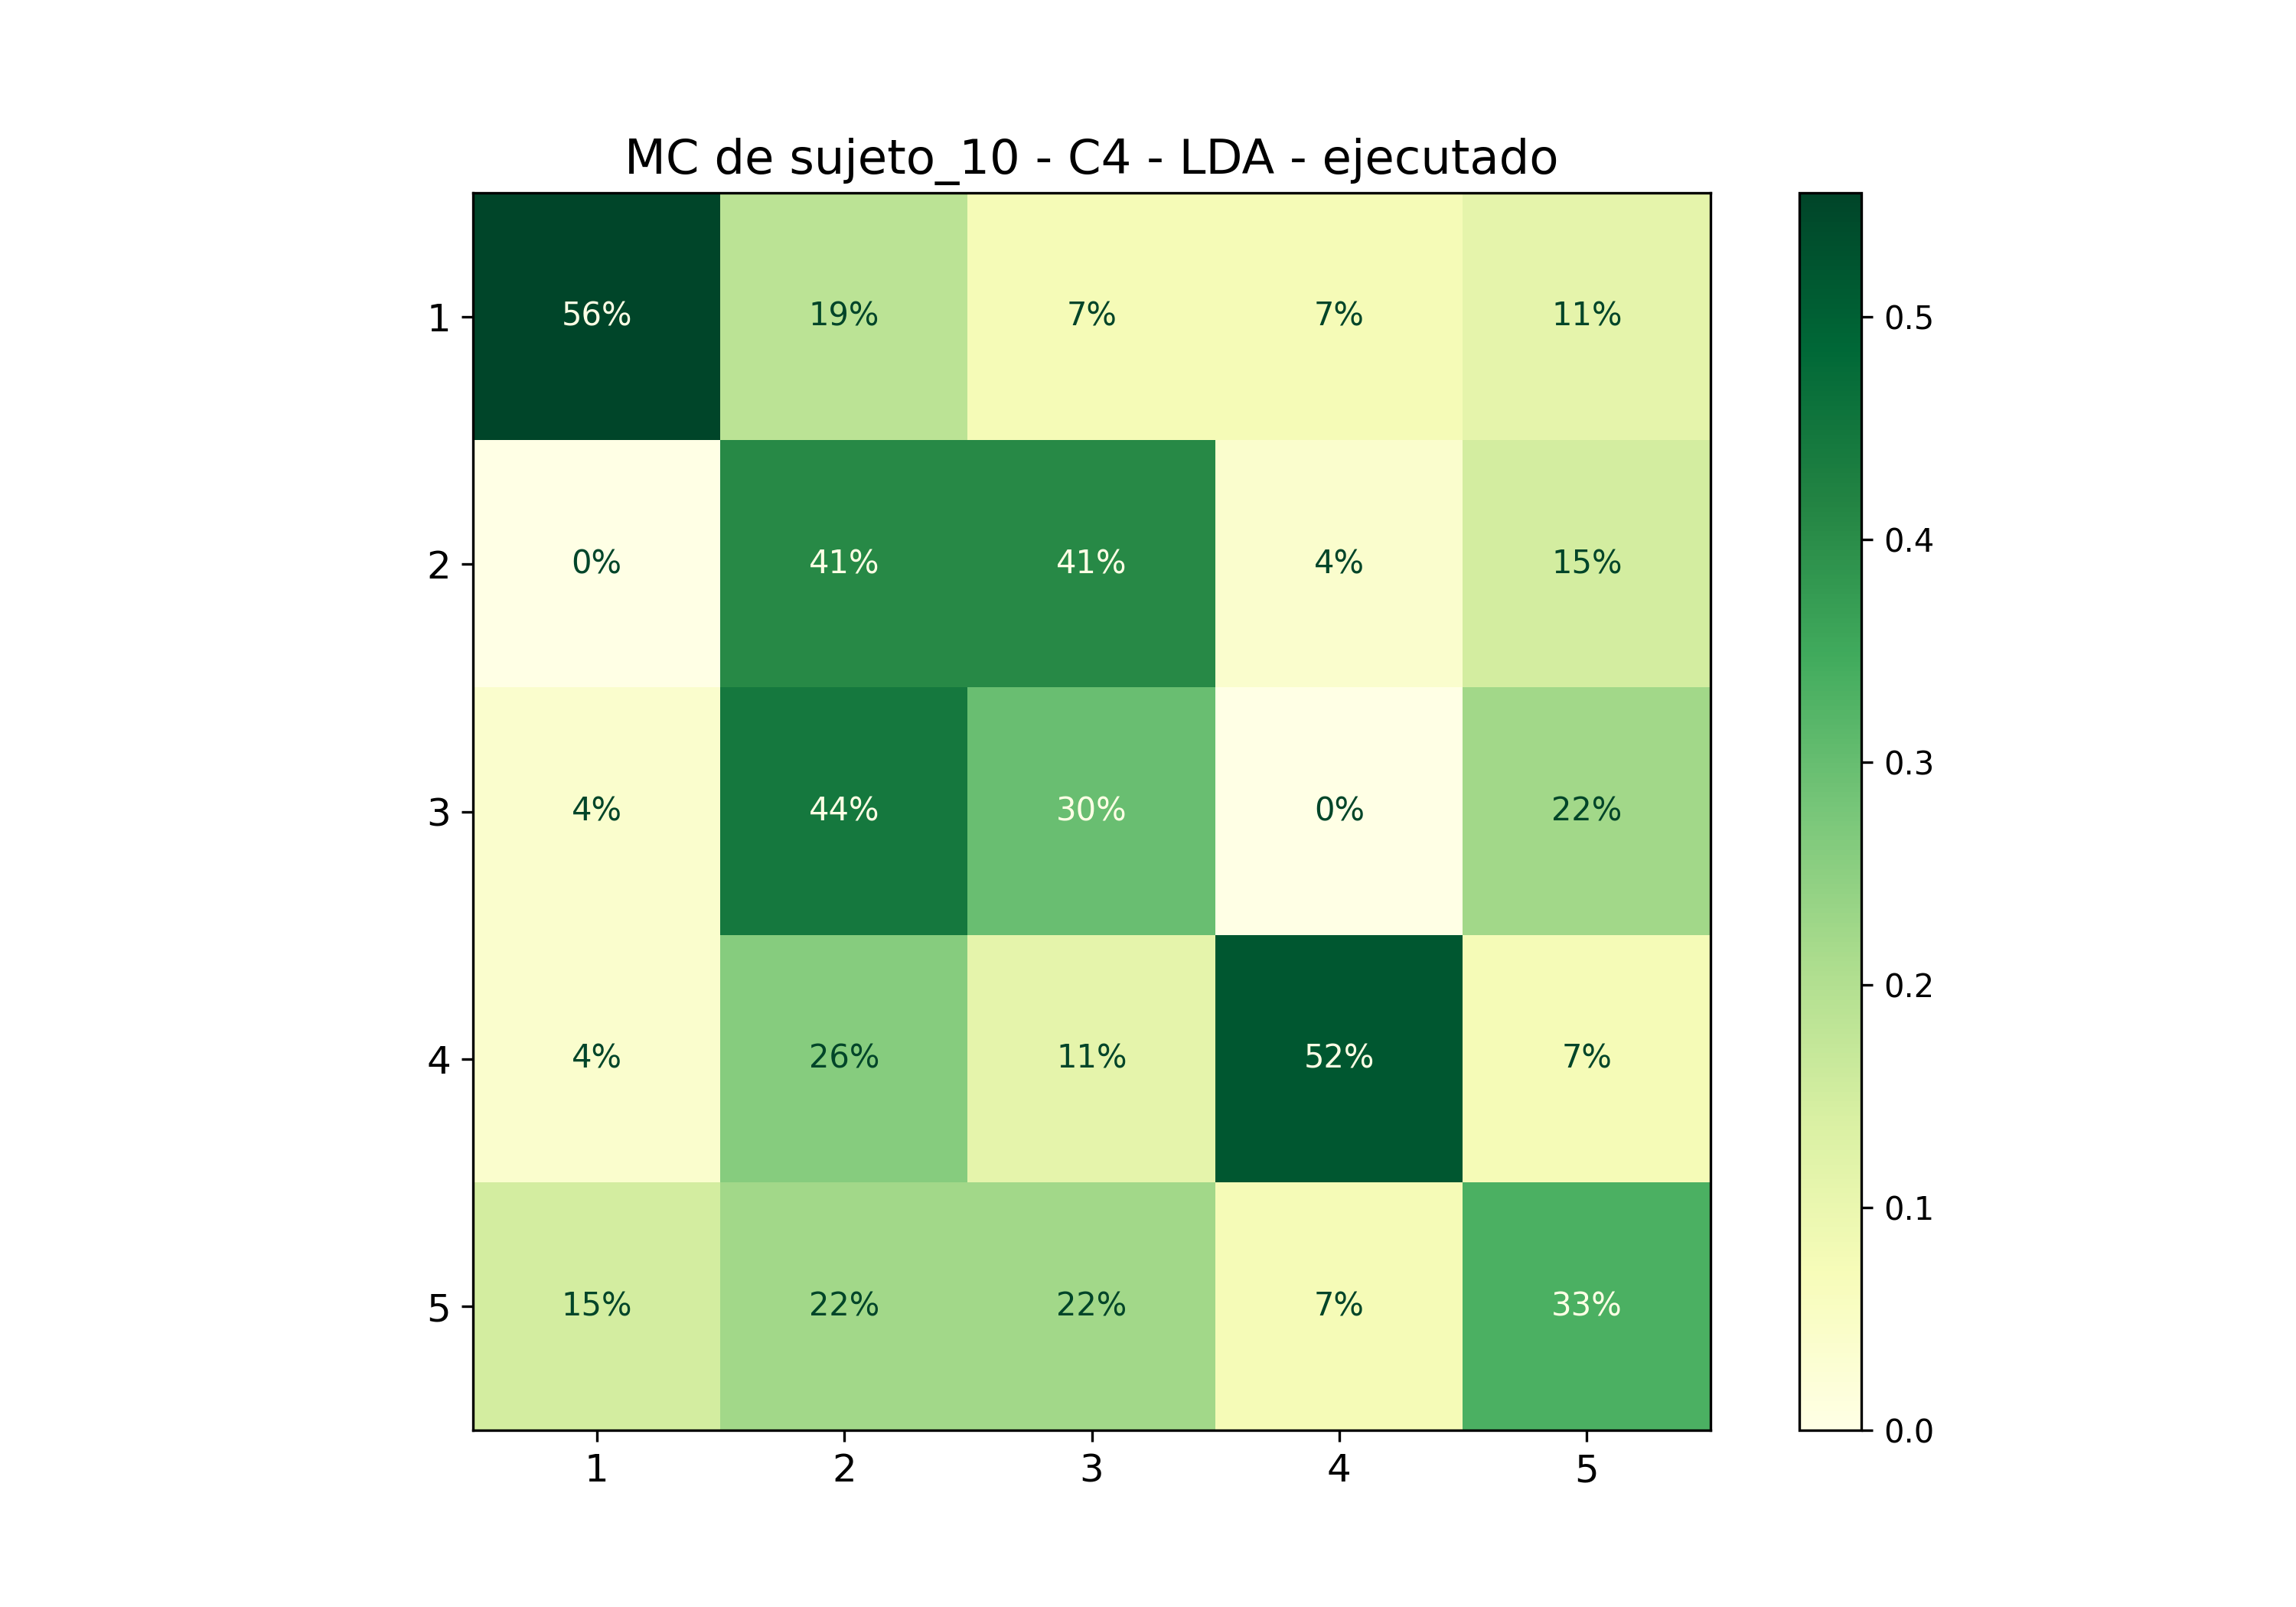

The data file committed next to this chart (first rows):
; 1; 2; 3; 4; 5
1; 0,5555555555555556; 0,18518518518518517; 0,07407407407407407; 0,07407407407407407; 0,1111111111111111
2; 0,0; 0,4074074074074074; 0,4074074074074074; 0,037037037037037035; 0,14814814814814814
3; 0,037037037037037035; 0,4444444444444444; 0,2962962962962963; 0,0; 0,2222222222222222
4; 0,037037037037037035; 0,25925925925925924; 0,1111111111111111; 0,5185185185185185; 0,07407407407407407
5; 0,14814814814814814; 0,2222222222222222; 0,2222222222222222; 0,07407407407407407; 0,3333333333333333
